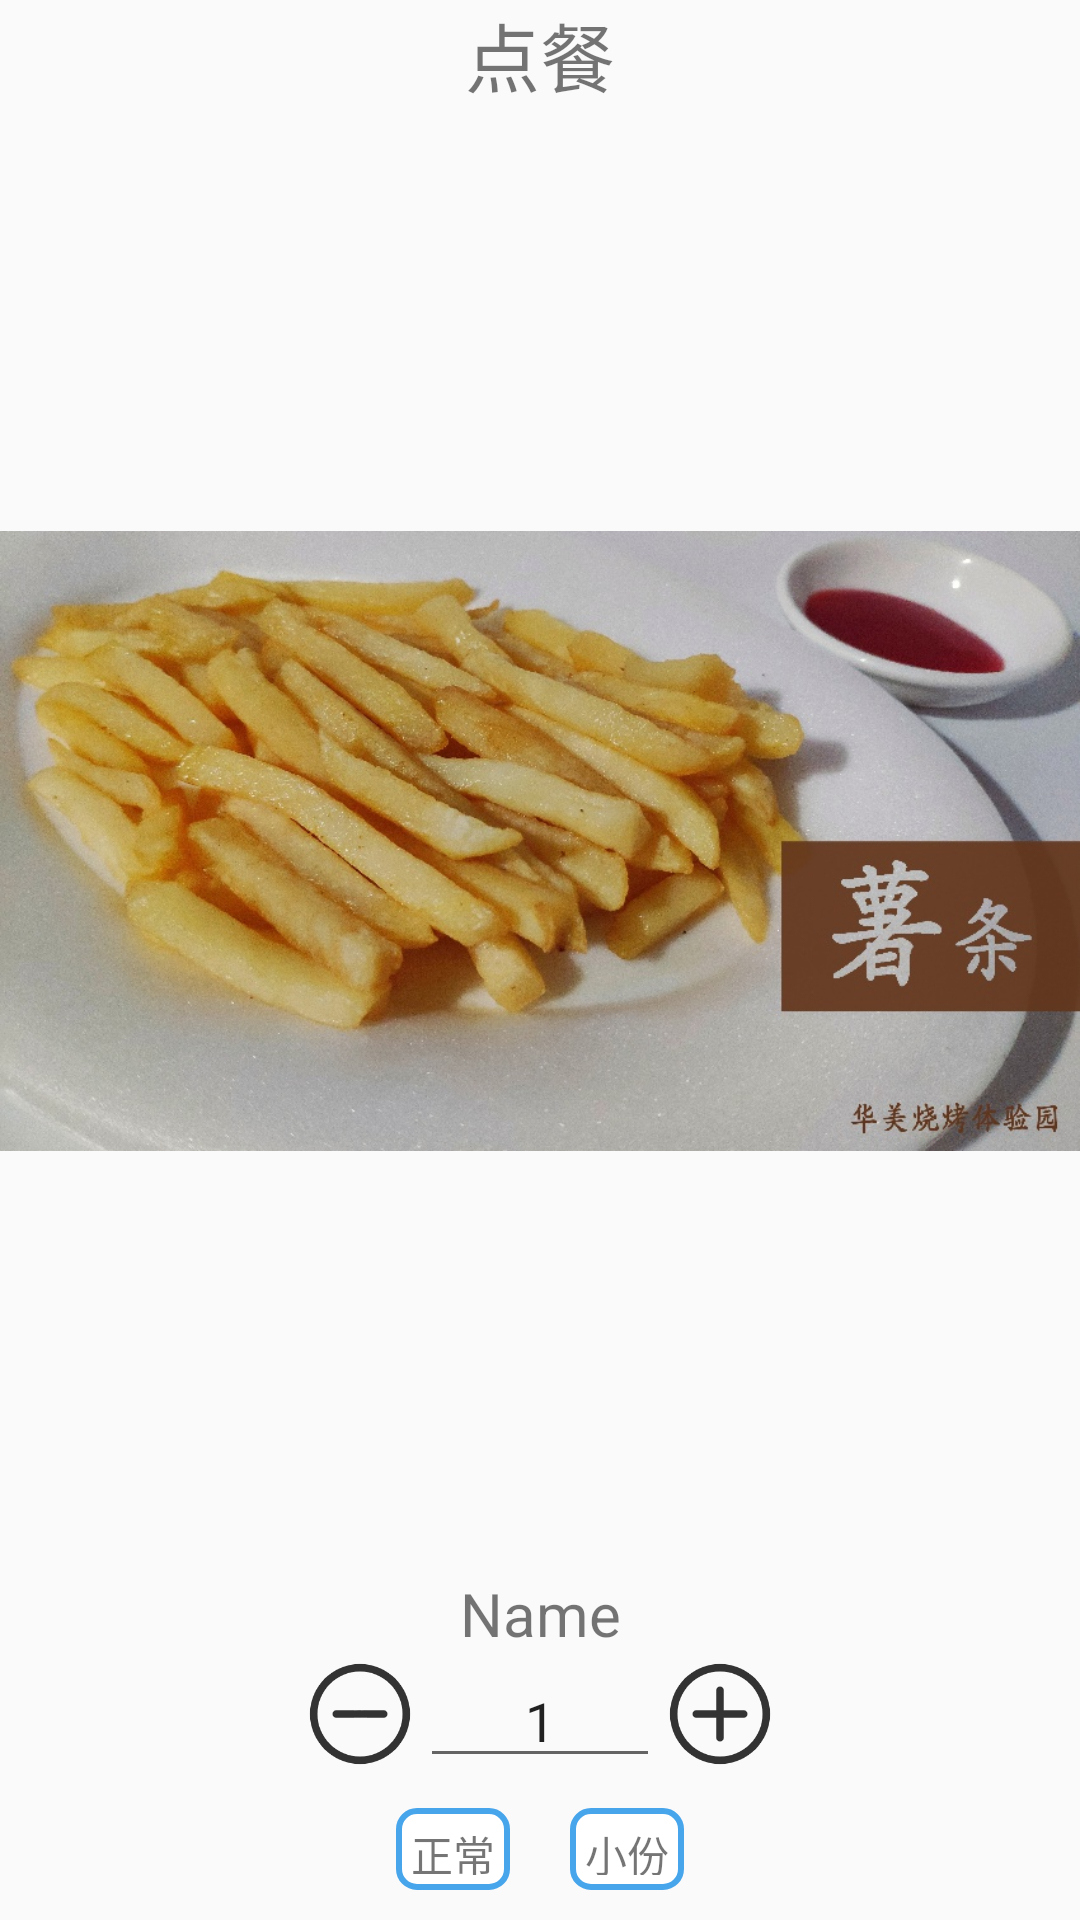

Layout XML and referenced resources for this Android screen:
<!-- AndroidManifest.xml: application theme Theme.CakeTouch -->
<!-- res/layout/dialog_order_stuff.xml -->
<?xml version="1.0" encoding="utf-8"?>
<LinearLayout xmlns:android="http://schemas.android.com/apk/res/android"
    xmlns:app="http://schemas.android.com/apk/res-auto"
    android:orientation="vertical"
    android:layout_width="match_parent"
    android:layout_height="match_parent"
    android:id="@+id/order_stuff_panel">

    <TextView
        android:id="@+id/textViewStuffTitle"
        android:layout_width="match_parent"
        android:layout_height="wrap_content"
        android:textAlignment="center"
        android:textSize="25sp"
        android:text="@string/order_food" />

    <ImageView
        android:id="@+id/imageViewStuffImg"
        android:layout_width="match_parent"
        android:layout_height="wrap_content"
        android:src="@drawable/chip" />

    <TextView
        android:id="@+id/textViewStuffName"
        android:layout_width="match_parent"
        android:layout_height="wrap_content"
        android:text="Name"
        android:textAlignment="center"
        android:textSize="20sp"/>

    <LinearLayout
        android:layout_width="wrap_content"
        android:layout_height="wrap_content"
        android:orientation="horizontal"
        android:layout_gravity="center"
        >

        <ImageView
            android:id="@+id/imageViewStuffSub"
            android:layout_width="40dp"
            android:layout_height="40dp"
            android:src="@drawable/sub"/>

        <EditText
            android:id="@+id/editTextStuffCount"
            android:layout_width="80dp"
            android:layout_height="wrap_content"
            android:ems="10"
            android:inputType="number"
            android:maxLength="3"
            android:text="1"
            android:textAlignment="center"/>

        <ImageView
            android:id="@+id/imageViewStuffAdd"
            android:layout_width="40dp"
            android:layout_height="40dp"
            android:src="@drawable/add" />

    </LinearLayout>

    <LinearLayout
        android:layout_width="wrap_content"
        android:layout_height="wrap_content"
        android:orientation="horizontal"
        android:layout_gravity="center">

        <TextView
            android:id="@+id/textViewStuffNormal"
            android:layout_width="wrap_content"
            android:layout_height="wrap_content"
            android:layout_weight="1"
            android:layout_margin="10dp"
            android:padding="5dp"
            android:text="@string/normal"
            android:background="@drawable/choose_btn"
            />

        <TextView
            android:id="@+id/textViewStuffSmall"
            android:layout_width="wrap_content"
            android:layout_height="wrap_content"
            android:layout_weight="1"
            android:layout_margin="10dp"
            android:text="@string/small"
            android:padding="5dp"
            android:background="@drawable/choose_btn"
            />
    </LinearLayout>

    <LinearLayout
        android:layout_width="wrap_content"
        android:layout_height="wrap_content"
        android:orientation="horizontal"
        android:layout_gravity="center">

        <TextView
            android:id="@+id/textView16"
            android:layout_width="wrap_content"
            android:layout_height="wrap_content"
            android:text="@string/dish_price"
            android:layout_marginRight="5dp"
            android:textSize="20sp" />

        <TextView
            android:id="@+id/textViewStuffChosenPrice"
            android:layout_width="wrap_content"
            android:layout_height="wrap_content"
            android:textSize="20sp"
            android:layout_marginLeft="5dp"
            android:text="price" />
    </LinearLayout>

    <LinearLayout
        android:layout_width="wrap_content"
        android:layout_height="wrap_content"
        android:orientation="horizontal"
        android:layout_gravity="center">

        <Button
            android:id="@+id/buttonOrderStuffCancel"
            android:layout_width="wrap_content"
            android:layout_height="wrap_content"
            android:layout_margin="10dp"
            android:background="@drawable/button_background"
            android:text="@string/cancel" />

        <Button
            android:id="@+id/buttonOrderStuffConfirm"
            android:layout_width="wrap_content"
            android:layout_height="wrap_content"
            android:layout_margin="10dp"
            android:background="@drawable/button_background"
            android:text="@string/add_stuff" />
    </LinearLayout>

</LinearLayout>
<!-- resources referenced by this layout -->
<resources>
  <!-- drawable add: png bitmap (drawable-v24, 7477 bytes) -->
  <!-- drawable button_background (drawable) -->
  <?xml version="1.0" encoding="utf-8"?>
  <selector xmlns:android="http://schemas.android.com/apk/res/android">
      <item android:state_pressed="true">
          <shape>
              <gradient android:startColor="#DFA907"
              android:endColor="#FBF9E8"
                  android:angle="90" />
              <corners android:radius="5dp" />
          </shape>
  
      </item>
  
      <item android:state_focused="true">
          <shape>
              <gradient android:startColor="#D04E95ED"
                  android:endColor="#47A5EC"
                  android:angle="90" />
          </shape>
      </item>
  
      <item>
          <shape>
              <gradient android:startColor="#D04E95ED"
                  android:endColor="#47A5EC"
                  android:angle="90" />
              <corners android:radius="10dp"/>
          </shape>
      </item>
  </selector>
  <!-- drawable chip: jpg bitmap (drawable, 179701 bytes) -->
  <!-- drawable choose_btn (drawable) -->
  <?xml version="1.0" encoding="utf-8"?>
  <selector xmlns:android="http://schemas.android.com/apk/res/android">
      <item>
          <shape>
              <solid android:color="#FFfFFF"/>
              <stroke android:width="2dp" android:color="#47A5EC" />
              <corners android:radius="6dp" />
          </shape>
      </item>
  
  </selector>
  <!-- drawable sub: png bitmap (drawable-v24, 8705 bytes) -->
  <string name="add_stuff">确认添加</string>
  <string name="cancel">取消</string>
  <string name="dish_price">价格:</string>
  <string name="normal">正常</string>
  <string name="order_food">点餐</string>
  <string name="small">小份</string>
  <style name="Theme.CakeTouch" parent="Theme.AppCompat.Light.DarkActionBar">
          
          <item name="colorPrimary">@color/purple_500</item>
          <item name="colorPrimaryDark">@color/blue_500</item>
          <item name="colorAccent">@color/low_green</item>
          
      </style>
  <color name="purple_500">#FF6200EE</color>
  <color name="blue_500">#2196F3</color>
  <color name="low_green">#52BAC3</color>
</resources>
